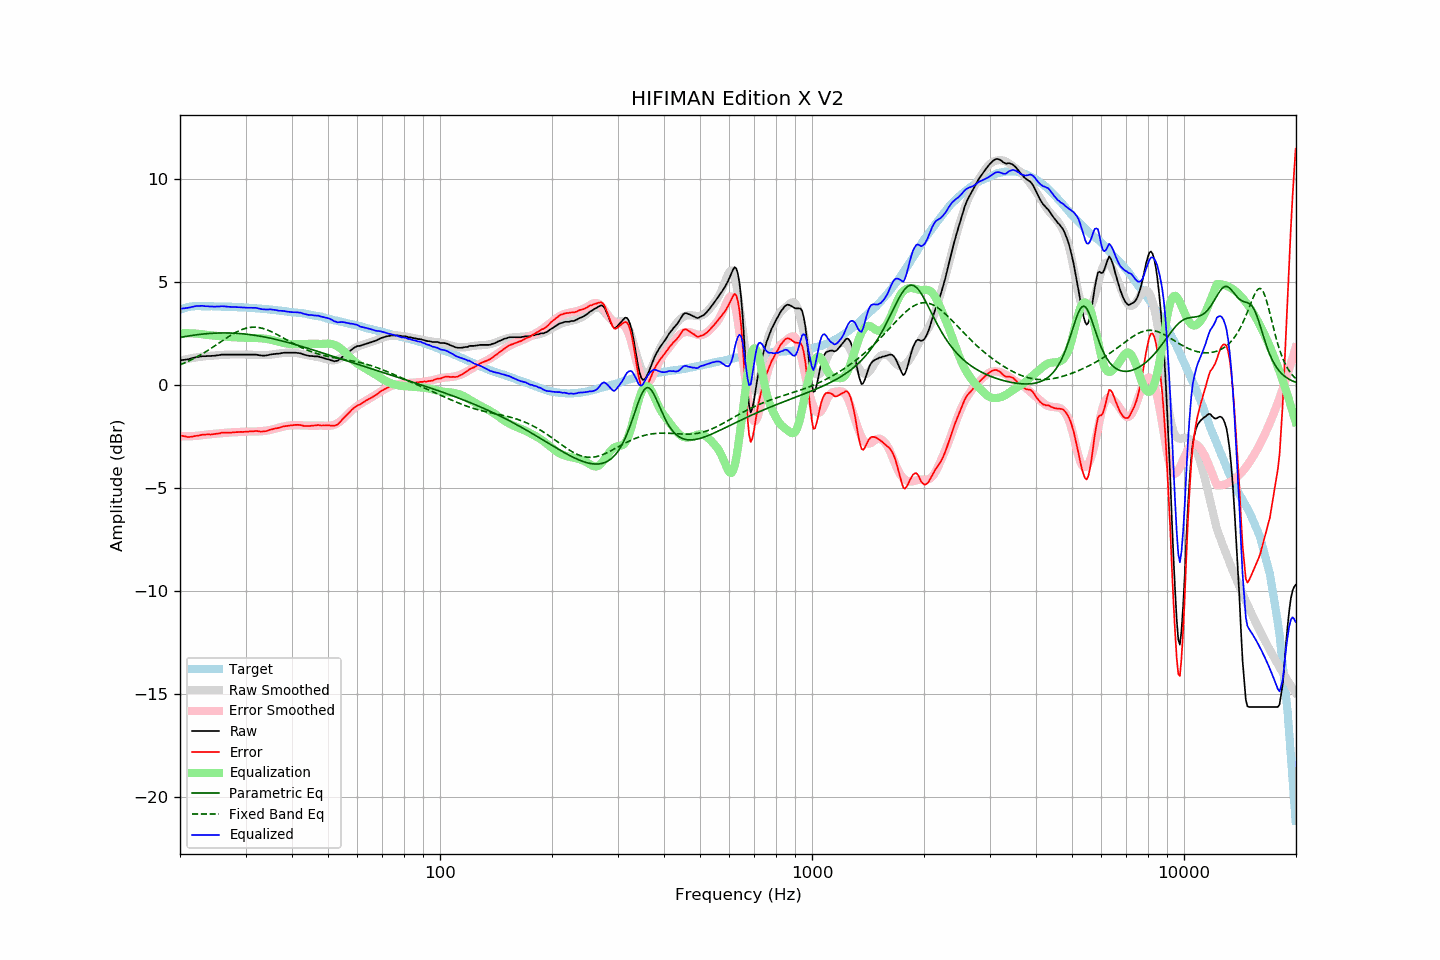

Source data for this figure (header and first rows):
frequency, raw, error, smoothed, error_smoothed, equalization, parametric_eq, fixed_band_eq, equalized_raw, equalized_smoothed, target
20.00, 1.18, -2.45, 1.16, -2.49, 2.49, 2.29, 0.97, 3.68, 3.66, 3.64
20.20, 1.19, -2.47, 1.18, -2.50, 2.50, 2.31, 1.00, 3.69, 3.68, 3.67
20.40, 1.20, -2.49, 1.20, -2.50, 2.50, 2.32, 1.03, 3.70, 3.70, 3.70
20.61, 1.21, -2.50, 1.22, -2.50, 2.50, 2.33, 1.06, 3.71, 3.72, 3.71
20.81, 1.22, -2.52, 1.24, -2.50, 2.50, 2.35, 1.10, 3.72, 3.74, 3.75
21.02, 1.23, -2.54, 1.25, -2.50, 2.50, 2.36, 1.13, 3.73, 3.75, 3.77
21.23, 1.25, -2.53, 1.27, -2.50, 2.50, 2.37, 1.17, 3.75, 3.77, 3.78
21.44, 1.27, -2.52, 1.28, -2.49, 2.49, 2.39, 1.21, 3.77, 3.78, 3.79
21.66, 1.29, -2.51, 1.30, -2.49, 2.49, 2.40, 1.25, 3.78, 3.79, 3.80
21.87, 1.31, -2.49, 1.31, -2.49, 2.49, 2.41, 1.29, 3.80, 3.80, 3.80
22.09, 1.33, -2.48, 1.33, -2.48, 2.48, 2.42, 1.33, 3.81, 3.81, 3.81
22.31, 1.34, -2.47, 1.34, -2.48, 2.48, 2.43, 1.37, 3.82, 3.81, 3.81
22.54, 1.35, -2.46, 1.35, -2.46, 2.46, 2.44, 1.41, 3.82, 3.81, 3.81
22.76, 1.37, -2.44, 1.36, -2.45, 2.45, 2.45, 1.46, 3.83, 3.81, 3.81
22.99, 1.38, -2.42, 1.37, -2.44, 2.44, 2.46, 1.50, 3.83, 3.81, 3.80
23.22, 1.38, -2.42, 1.38, -2.43, 2.43, 2.46, 1.55, 3.82, 3.81, 3.80
23.45, 1.38, -2.42, 1.39, -2.42, 2.42, 2.47, 1.60, 3.81, 3.81, 3.80
23.69, 1.39, -2.41, 1.39, -2.42, 2.42, 2.48, 1.65, 3.81, 3.81, 3.80
23.92, 1.39, -2.41, 1.40, -2.41, 2.41, 2.48, 1.70, 3.80, 3.81, 3.80
24.16, 1.39, -2.42, 1.40, -2.40, 2.40, 2.49, 1.75, 3.79, 3.80, 3.81
24.40, 1.40, -2.41, 1.41, -2.39, 2.39, 2.50, 1.80, 3.79, 3.80, 3.81
24.65, 1.40, -2.40, 1.42, -2.38, 2.38, 2.50, 1.85, 3.79, 3.80, 3.80
24.89, 1.41, -2.39, 1.42, -2.38, 2.38, 2.50, 1.90, 3.79, 3.80, 3.80
25.14, 1.42, -2.37, 1.43, -2.37, 2.37, 2.51, 1.96, 3.79, 3.80, 3.80
25.39, 1.43, -2.36, 1.43, -2.36, 2.36, 2.51, 2.01, 3.80, 3.80, 3.80
25.65, 1.44, -2.35, 1.44, -2.35, 2.35, 2.51, 2.06, 3.80, 3.80, 3.80
25.91, 1.46, -2.32, 1.45, -2.35, 2.35, 2.51, 2.11, 3.81, 3.79, 3.79
26.16, 1.46, -2.32, 1.45, -2.34, 2.34, 2.51, 2.17, 3.80, 3.79, 3.79
26.43, 1.46, -2.32, 1.46, -2.33, 2.33, 2.51, 2.22, 3.80, 3.79, 3.79
26.69, 1.46, -2.32, 1.46, -2.32, 2.32, 2.51, 2.27, 3.79, 3.79, 3.79
26.96, 1.46, -2.32, 1.46, -2.32, 2.32, 2.51, 2.32, 3.78, 3.78, 3.78
27.23, 1.46, -2.32, 1.47, -2.31, 2.31, 2.51, 2.37, 3.78, 3.78, 3.78
27.50, 1.46, -2.32, 1.47, -2.31, 2.31, 2.51, 2.42, 3.77, 3.78, 3.78
27.77, 1.46, -2.31, 1.47, -2.31, 2.31, 2.50, 2.47, 3.77, 3.77, 3.77
28.05, 1.46, -2.31, 1.47, -2.30, 2.30, 2.50, 2.51, 3.77, 3.77, 3.77
28.33, 1.46, -2.30, 1.47, -2.30, 2.30, 2.49, 2.55, 3.76, 3.77, 3.76
28.62, 1.46, -2.30, 1.46, -2.30, 2.30, 2.49, 2.59, 3.76, 3.76, 3.76
28.90, 1.46, -2.30, 1.46, -2.30, 2.30, 2.48, 2.63, 3.76, 3.76, 3.76
29.19, 1.46, -2.28, 1.47, -2.29, 2.29, 2.48, 2.66, 3.75, 3.76, 3.75
29.48, 1.46, -2.29, 1.47, -2.28, 2.28, 2.47, 2.69, 3.75, 3.75, 3.76
29.78, 1.46, -2.28, 1.47, -2.28, 2.28, 2.46, 2.72, 3.74, 3.75, 3.75
30.08, 1.46, -2.28, 1.47, -2.27, 2.27, 2.45, 2.74, 3.74, 3.74, 3.75
30.38, 1.46, -2.27, 1.47, -2.27, 2.27, 2.44, 2.76, 3.73, 3.74, 3.73
30.68, 1.46, -2.27, 1.46, -2.27, 2.27, 2.44, 2.77, 3.73, 3.73, 3.73
30.99, 1.46, -2.26, 1.46, -2.27, 2.27, 2.43, 2.78, 3.73, 3.73, 3.72
31.30, 1.46, -2.26, 1.45, -2.27, 2.27, 2.41, 2.79, 3.73, 3.72, 3.72
31.61, 1.46, -2.26, 1.45, -2.27, 2.27, 2.40, 2.79, 3.73, 3.72, 3.72
31.93, 1.46, -2.24, 1.44, -2.27, 2.27, 2.39, 2.79, 3.73, 3.71, 3.71
32.24, 1.45, -2.24, 1.44, -2.26, 2.26, 2.38, 2.78, 3.72, 3.70, 3.70
32.57, 1.43, -2.26, 1.44, -2.26, 2.26, 2.37, 2.77, 3.69, 3.70, 3.70
32.89, 1.42, -2.27, 1.43, -2.26, 2.26, 2.35, 2.76, 3.68, 3.69, 3.69
33.22, 1.41, -2.27, 1.43, -2.25, 2.25, 2.34, 2.74, 3.66, 3.68, 3.68
33.55, 1.41, -2.27, 1.43, -2.24, 2.24, 2.32, 2.72, 3.66, 3.68, 3.68
33.89, 1.41, -2.26, 1.44, -2.23, 2.23, 2.31, 2.70, 3.65, 3.67, 3.67
34.23, 1.42, -2.24, 1.44, -2.22, 2.22, 2.29, 2.67, 3.65, 3.66, 3.67
34.57, 1.44, -2.21, 1.45, -2.21, 2.21, 2.28, 2.64, 3.65, 3.65, 3.66
34.92, 1.46, -2.18, 1.45, -2.19, 2.19, 2.26, 2.60, 3.66, 3.65, 3.64
35.27, 1.47, -2.17, 1.46, -2.18, 2.18, 2.24, 2.57, 3.65, 3.64, 3.64
35.62, 1.48, -2.15, 1.47, -2.16, 2.16, 2.23, 2.53, 3.64, 3.63, 3.63
35.97, 1.49, -2.12, 1.49, -2.14, 2.14, 2.21, 2.49, 3.63, 3.62, 3.62
... 635 more rows
